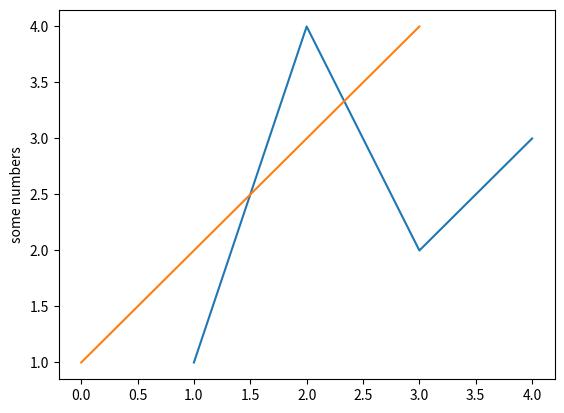

The script that saved this image:
import matplotlib as mpl
import matplotlib.pyplot as plt
import numpy as np

fig, ax = plt.subplots()  # Create a figure containing a single axes.
ax.plot([1, 2, 3, 4], [1, 4, 2, 3])  # Plot some data on the axes.

import matplotlib.pyplot as plt
plt.plot([1, 2, 3, 4])
plt.ylabel('some numbers')
plt.show()
